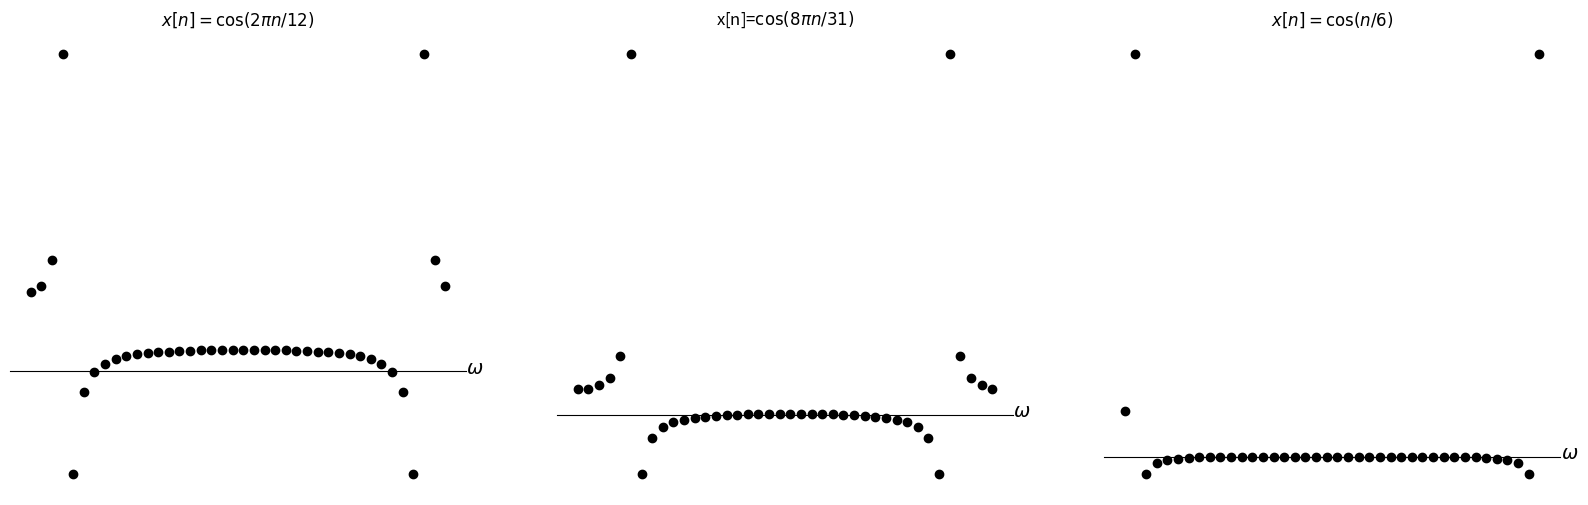

Write the Python code that produced this figure.
import numpy as np 
import matplotlib as mpl
import matplotlib.pyplot as plt
import mpl_toolkits.axisartist as axisartist

plt.figure(figsize=(20,6))

plt.subplot(1,3,1)
ax = plt.gca()  
ax.spines['right'].set_color('none')  
ax.spines['top'].set_color('none')  
ax.xaxis.set_ticks_position('bottom')  
ax.spines['bottom'].set_position(('data', 0))  
ax.yaxis.set_ticks_position('left')  
ax.spines['left'].set_color('none') 
plt.xticks([])
plt.yticks([])
plt.text(41,-0.07,r'$\omega$',fontdict={'size':14})

n = np.arange(0,40,1)
y = np.cos(2*np.pi*n/12)
plt.scatter(n,np.fft.fft(y),color='black')

plt.title(r'$x[n]=\cos(2 \pi n /12)$')

plt.subplot(1,3,2)
ax = plt.gca()  
ax.spines['right'].set_color('none')  
ax.spines['top'].set_color('none')  
ax.xaxis.set_ticks_position('bottom')  
ax.spines['bottom'].set_position(('data', 0))  
ax.yaxis.set_ticks_position('left')  
ax.spines['left'].set_color('none') 
plt.xticks([])
plt.yticks([])
plt.text(41,-0.07,r'$\omega$',fontdict={'size':14})

n = np.arange(0,40,1)
y = np.cos(8*np.pi*n/31)
plt.scatter(n,np.fft.fft(y),color='black')

plt.title(r'x[n]=$\cos(8 \pi n /31)$')


plt.subplot(1,3,3)
ax = plt.gca()  
ax.spines['right'].set_color('none')  
ax.spines['top'].set_color('none')  
ax.xaxis.set_ticks_position('bottom')  
ax.spines['bottom'].set_position(('data', 0))  
ax.yaxis.set_ticks_position('left')  
ax.spines['left'].set_color('none') 
plt.xticks([])
plt.yticks([])
plt.text(41,-0.07,r'$\omega$',fontdict={'size':14})

n = np.arange(0,40,1)
y = np.cos(n/6)
plt.scatter(n,np.fft.fft(y),color='black')

plt.title(r'$x[n]=\cos(n / 6)$')

plt.show()
